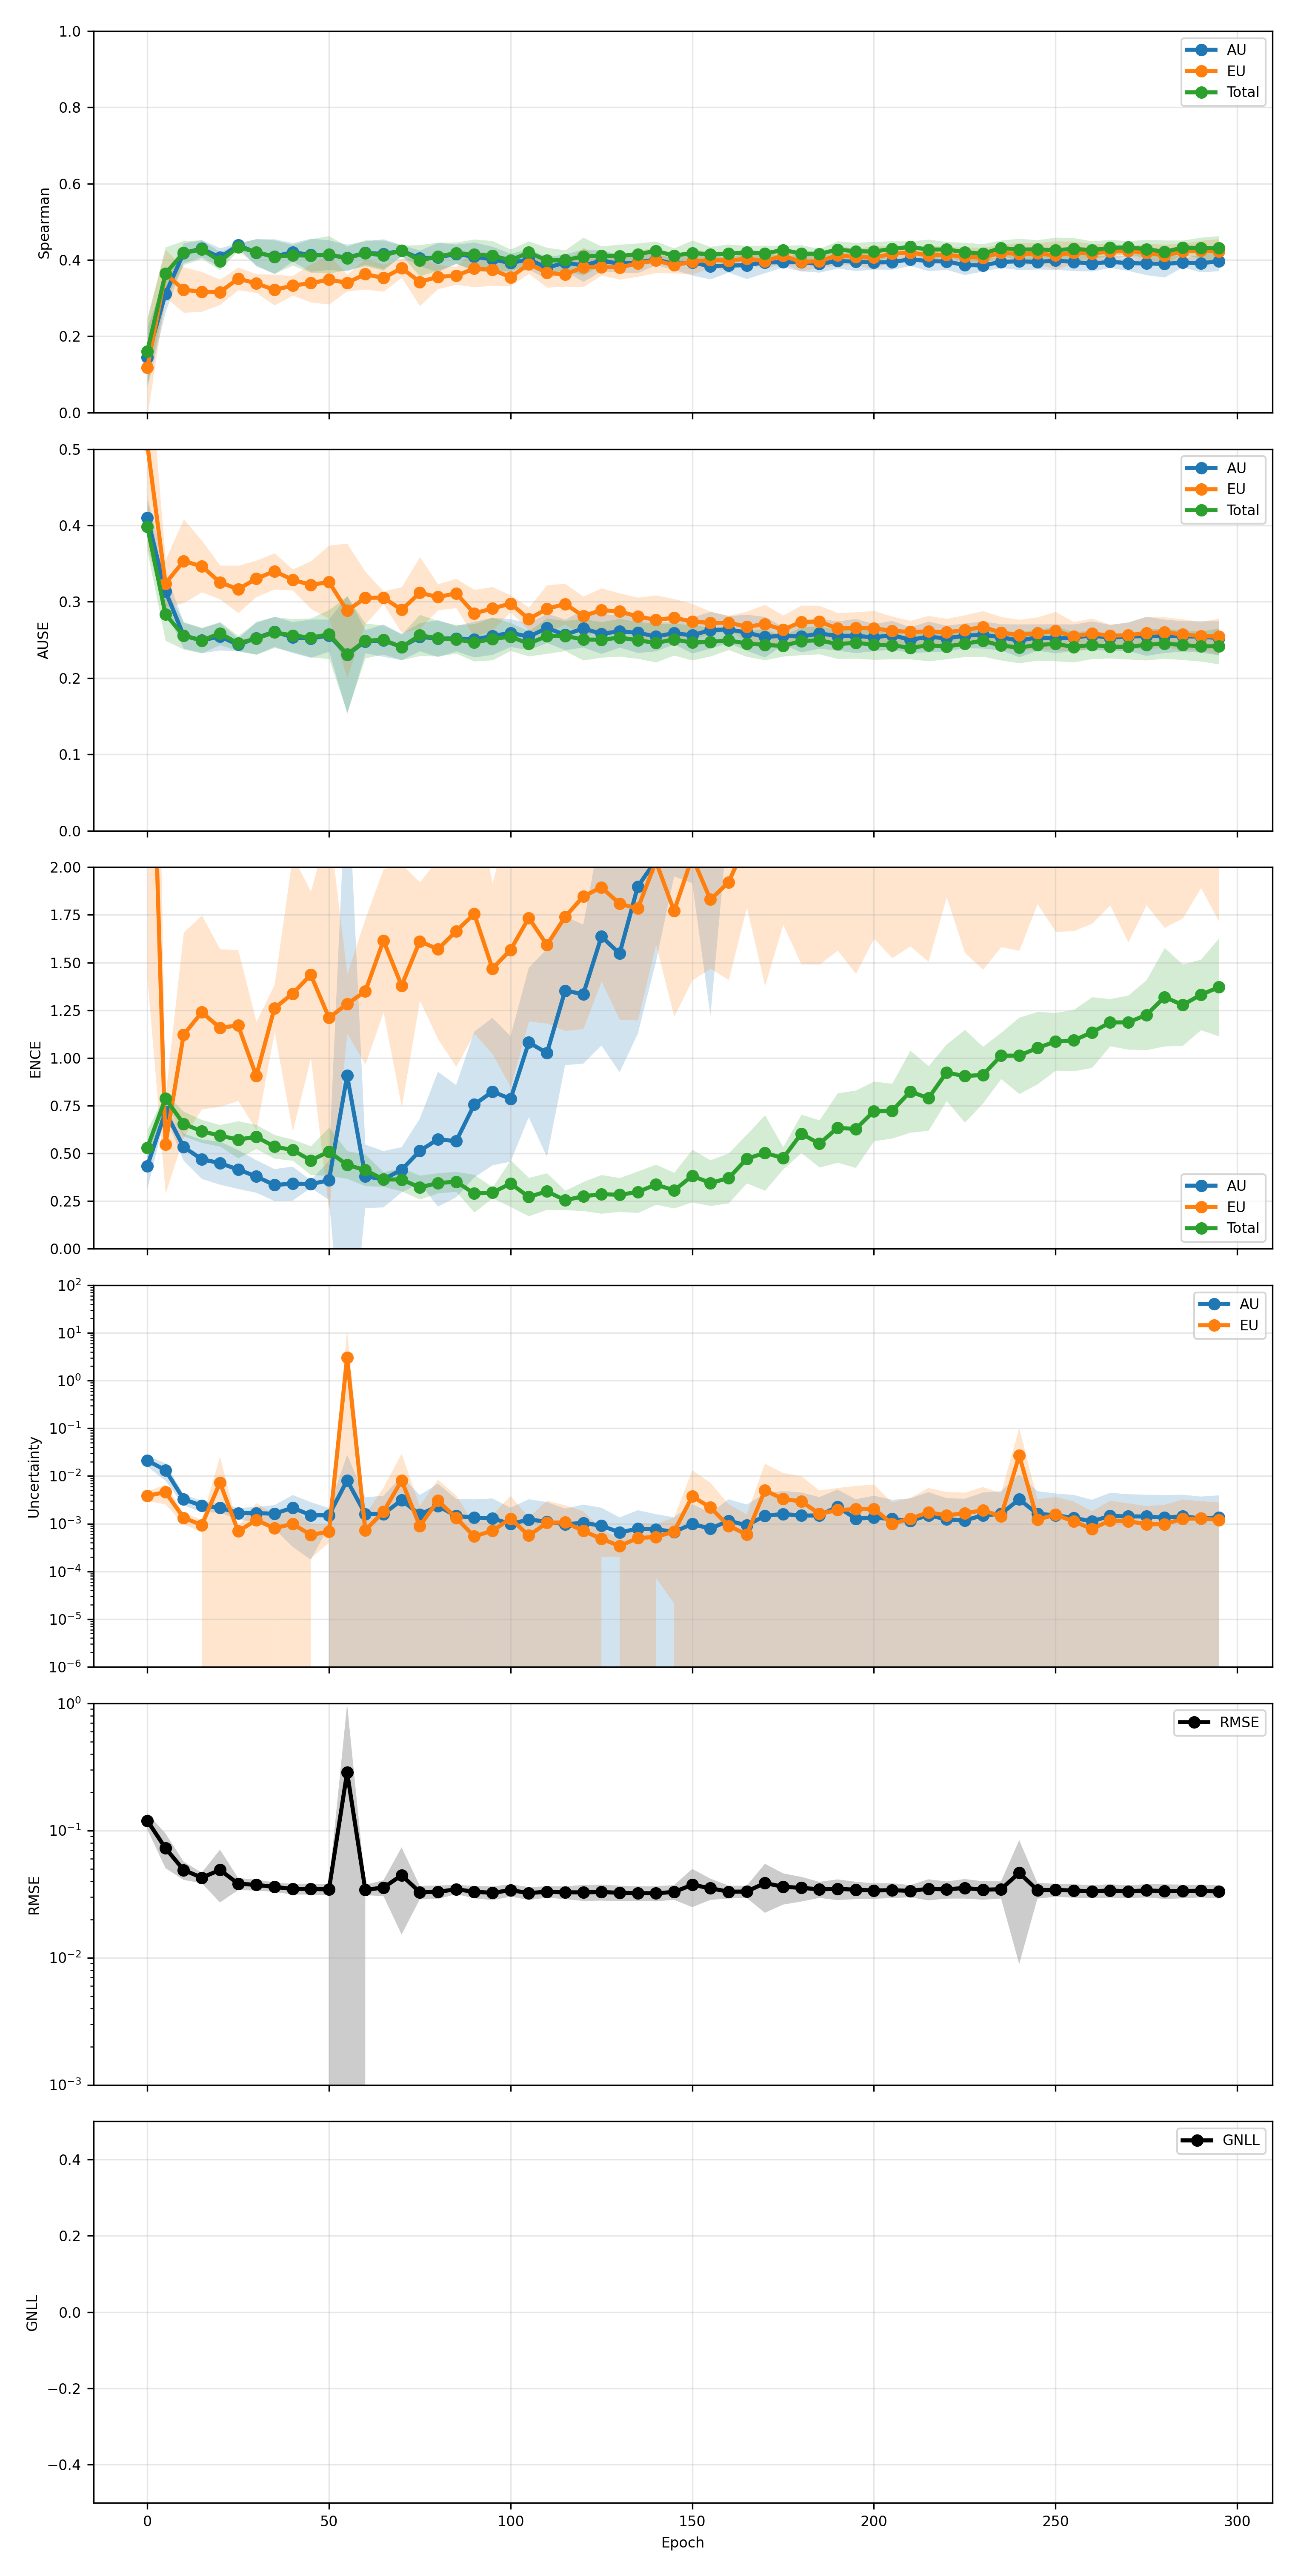

The file beside this chart, header and first rows:
epoch, pearson_aleatoric, pearson_aleatoric_mean, pearson_aleatoric_std, pearson_aleatoric_ci95_low, pearson_aleatoric_ci95_high, pearson_aleatoric_n, pearson_epistemic, pearson_epistemic_mean, pearson_epistemic_std, pearson_epistemic_ci95_low, pearson_epistemic_ci95_high, pearson_epistemic_n, pearson_total, pearson_total_mean, pearson_total_std, pearson_total_ci95_low, pearson_total_ci95_high, pearson_total_n, spearman_aleatoric, spearman_aleatoric_mean, spearman_aleatoric_std, spearman_aleatoric_ci95_low, spearman_aleatoric_ci95_high
0, 0.4544, 0.4544, 0.2365, 0.1608, 0.7481, 5, 0.2333, 0.2333, 0.2884, -0.1247, 0.5914, 5, 0.45, 0.45, 0.2293, 0.1653, 0.7347, 5, 0.1452, 0.1452, 0.06361, 0.0662, 0.2241
5, 0.5193, 0.5193, 0.2433, 0.2172, 0.8214, 5, 0.4097, 0.4097, 0.2277, 0.127, 0.6924, 5, 0.5187, 0.5187, 0.2495, 0.2089, 0.8285, 5, 0.3114, 0.3114, 0.03749, 0.2648, 0.3579
10, 0.4512, 0.4512, 0.1586, 0.2543, 0.6481, 5, 0.3337, 0.3337, 0.1637, 0.1304, 0.5369, 5, 0.4211, 0.4211, 0.159, 0.2237, 0.6184, 5, 0.4182, 0.4182, 0.02095, 0.3922, 0.4442
15, 0.4287, 0.4287, 0.08996, 0.317, 0.5404, 5, 0.2531, 0.2531, 0.08132, 0.1521, 0.354, 5, 0.3893, 0.3893, 0.05249, 0.3242, 0.4545, 5, 0.4299, 0.4299, 0.01833, 0.4071, 0.4526
20, 0.4695, 0.4695, 0.2359, 0.1766, 0.7624, 5, 0.4006, 0.4006, 0.3357, -0.01616, 0.8174, 5, 0.4867, 0.4867, 0.2982, 0.1165, 0.8569, 5, 0.4066, 0.4066, 0.02001, 0.3817, 0.4314
25, 0.5135, 0.5135, 0.1796, 0.2905, 0.7364, 5, 0.26, 0.26, 0.1103, 0.1232, 0.3969, 5, 0.473, 0.473, 0.1794, 0.2503, 0.6957, 5, 0.4387, 0.4387, 0.004641, 0.433, 0.4445
30, 0.568, 0.568, 0.1804, 0.3441, 0.7919, 5, 0.3961, 0.3961, 0.2224, 0.12, 0.6721, 5, 0.5425, 0.5425, 0.1821, 0.3165, 0.7685, 5, 0.4194, 0.4194, 0.02882, 0.3836, 0.4552
35, 0.4229, 0.4229, 0.2234, 0.1456, 0.7003, 5, 0.2278, 0.2278, 0.1741, 0.01165, 0.444, 5, 0.4164, 0.4164, 0.1998, 0.1684, 0.6644, 5, 0.4094, 0.4094, 0.03663, 0.364, 0.4549
40, 0.328, 0.328, 0.254, 0.01264, 0.6433, 5, 0.2542, 0.2542, 0.2139, -0.01129, 0.5198, 5, 0.3955, 0.3955, 0.199, 0.1484, 0.6426, 5, 0.4204, 0.4204, 0.01975, 0.3959, 0.445
45, 0.4678, 0.4678, 0.3064, 0.0875, 0.8482, 5, 0.1935, 0.1935, 0.1352, 0.02563, 0.3614, 5, 0.4469, 0.4469, 0.2922, 0.0841, 0.8097, 5, 0.413, 0.413, 0.0349, 0.3697, 0.4564
50, 0.51, 0.51, 0.2057, 0.2546, 0.7654, 5, 0.2316, 0.2316, 0.2047, -0.02255, 0.4858, 5, 0.4504, 0.4504, 0.1815, 0.2251, 0.6757, 5, 0.4131, 0.4131, 0.03136, 0.3742, 0.452
55, 0.6552, 0.6552, 0.2626, 0.3292, 0.9811, 5, 0.3192, 0.3192, 0.3942, -0.1702, 0.8086, 5, 0.5779, 0.5779, 0.2969, 0.2093, 0.9465, 5, 0.4059, 0.4059, 0.02808, 0.3711, 0.4408
60, 0.5065, 0.5065, 0.264, 0.1788, 0.8342, 5, 0.3403, 0.3403, 0.3175, -0.05383, 0.7344, 5, 0.4877, 0.4877, 0.2821, 0.1375, 0.838, 5, 0.4188, 0.4188, 0.02456, 0.3883, 0.4493
65, 0.594, 0.594, 0.2155, 0.3264, 0.8615, 5, 0.3681, 0.3681, 0.3046, -0.01011, 0.7462, 5, 0.5589, 0.5589, 0.3017, 0.1844, 0.9334, 5, 0.4157, 0.4157, 0.03153, 0.3765, 0.4548
70, 0.724, 0.724, 0.1892, 0.4892, 0.9588, 5, 0.4477, 0.4477, 0.3505, 0.01258, 0.8827, 5, 0.6851, 0.6851, 0.225, 0.4058, 0.9645, 5, 0.4243, 0.4243, 0.01226, 0.4091, 0.4395
75, 0.5195, 0.5195, 0.2161, 0.2512, 0.7878, 5, 0.274, 0.274, 0.1916, 0.03607, 0.5119, 5, 0.4634, 0.4634, 0.2245, 0.1847, 0.7421, 5, 0.4045, 0.4045, 0.0167, 0.3838, 0.4253
80, 0.5003, 0.5003, 0.2502, 0.1897, 0.811, 5, 0.2506, 0.2506, 0.1195, 0.1022, 0.3989, 5, 0.4424, 0.4424, 0.2817, 0.09274, 0.7921, 5, 0.407, 0.407, 0.03088, 0.3687, 0.4454
85, 0.6345, 0.6345, 0.1894, 0.3993, 0.8696, 5, 0.4706, 0.4706, 0.3375, 0.0516, 0.8897, 5, 0.6364, 0.6364, 0.2424, 0.3355, 0.9372, 5, 0.4158, 0.4158, 0.02029, 0.3906, 0.441
90, 0.5056, 0.5056, 0.1681, 0.2969, 0.7143, 5, 0.2334, 0.2334, 0.1138, 0.0921, 0.3748, 5, 0.4748, 0.4748, 0.1735, 0.2595, 0.6902, 5, 0.4086, 0.4086, 0.03033, 0.3709, 0.4462
95, 0.5073, 0.5073, 0.2857, 0.1527, 0.862, 5, 0.2019, 0.2019, 0.2275, -0.08048, 0.4843, 5, 0.3955, 0.3955, 0.3171, 0.001852, 0.7891, 5, 0.4018, 0.4018, 0.02688, 0.3685, 0.4352
100, 0.5064, 0.5064, 0.1591, 0.3089, 0.7039, 5, 0.4092, 0.4092, 0.3854, -0.06927, 0.8877, 5, 0.5373, 0.5373, 0.2753, 0.1955, 0.879, 5, 0.3919, 0.3919, 0.0201, 0.367, 0.4169
105, 0.4712, 0.4712, 0.1942, 0.2301, 0.7122, 5, 0.2612, 0.2612, 0.2401, -0.03688, 0.5593, 5, 0.448, 0.448, 0.2195, 0.1756, 0.7205, 5, 0.4019, 0.4019, 0.02183, 0.3748, 0.429
110, 0.487, 0.487, 0.1774, 0.2667, 0.7073, 5, 0.3979, 0.3979, 0.328, -0.009206, 0.8051, 5, 0.5261, 0.5261, 0.2348, 0.2346, 0.8176, 5, 0.3796, 0.3796, 0.0231, 0.3509, 0.4083
115, 0.531, 0.531, 0.1249, 0.3759, 0.6861, 5, 0.4186, 0.4186, 0.1271, 0.2609, 0.5764, 5, 0.5482, 0.5482, 0.1195, 0.3998, 0.6967, 5, 0.3933, 0.3933, 0.01764, 0.3714, 0.4152
120, 0.5061, 0.5061, 0.262, 0.1808, 0.8314, 5, 0.3141, 0.3141, 0.1521, 0.1253, 0.5029, 5, 0.4997, 0.4997, 0.2162, 0.2313, 0.7681, 5, 0.3856, 0.3856, 0.03441, 0.3429, 0.4284
125, 0.5844, 0.5844, 0.2745, 0.2437, 0.9251, 5, 0.5659, 0.5659, 0.1588, 0.3688, 0.763, 5, 0.611, 0.611, 0.2013, 0.3611, 0.8609, 5, 0.3982, 0.3982, 0.02191, 0.371, 0.4254
130, 0.5772, 0.5772, 0.1778, 0.3565, 0.798, 5, 0.3794, 0.3794, 0.1967, 0.1351, 0.6236, 5, 0.5333, 0.5333, 0.2093, 0.2734, 0.7932, 5, 0.3903, 0.3903, 0.01852, 0.3673, 0.4133
135, 0.5237, 0.5237, 0.3098, 0.1391, 0.9083, 5, 0.4317, 0.4317, 0.224, 0.1537, 0.7098, 5, 0.5257, 0.5257, 0.2822, 0.1753, 0.876, 5, 0.3933, 0.3933, 0.02172, 0.3663, 0.4203
140, 0.4398, 0.4398, 0.2347, 0.1485, 0.7311, 5, 0.3243, 0.3243, 0.1937, 0.08385, 0.5648, 5, 0.4384, 0.4384, 0.2681, 0.1056, 0.7713, 5, 0.4016, 0.4016, 0.01192, 0.3868, 0.4164
145, 0.569, 0.569, 0.2837, 0.2168, 0.9211, 5, 0.5811, 0.5811, 0.2083, 0.3224, 0.8397, 5, 0.6299, 0.6299, 0.2148, 0.3633, 0.8966, 5, 0.3892, 0.3892, 0.01204, 0.3742, 0.4041
150, 0.4547, 0.4547, 0.1744, 0.2382, 0.6712, 5, 0.5683, 0.5683, 0.2664, 0.2376, 0.899, 5, 0.6284, 0.6284, 0.2452, 0.324, 0.9327, 5, 0.3935, 0.3935, 0.02723, 0.3597, 0.4273
155, 0.4883, 0.4883, 0.2668, 0.1571, 0.8194, 5, 0.4277, 0.4277, 0.3667, -0.02751, 0.8829, 5, 0.5185, 0.5185, 0.3639, 0.06683, 0.9703, 5, 0.3835, 0.3835, 0.02723, 0.3497, 0.4173
160, 0.4003, 0.4003, 0.2633, 0.07345, 0.7271, 5, 0.5107, 0.5107, 0.3352, 0.09457, 0.9267, 5, 0.5195, 0.5195, 0.2903, 0.159, 0.8799, 5, 0.3856, 0.3856, 0.01448, 0.3676, 0.4036
165, 0.4637, 0.4637, 0.2222, 0.1879, 0.7395, 5, 0.5011, 0.5011, 0.3639, 0.04939, 0.9529, 5, 0.5418, 0.5418, 0.281, 0.1929, 0.8907, 5, 0.3862, 0.3862, 0.02874, 0.3505, 0.4218
170, 0.5153, 0.5153, 0.3857, 0.03645, 0.9942, 5, 0.4699, 0.4699, 0.4078, -0.03638, 0.9763, 5, 0.526, 0.526, 0.4087, 0.01851, 1.033, 5, 0.3939, 0.3939, 0.02251, 0.3659, 0.4218
175, 0.5162, 0.5162, 0.3648, 0.06332, 0.969, 5, 0.5029, 0.5029, 0.4071, -0.002437, 1.008, 5, 0.5341, 0.5341, 0.3929, 0.04636, 1.022, 5, 0.394, 0.394, 0.01044, 0.3811, 0.407
180, 0.5088, 0.5088, 0.3616, 0.05985, 0.9578, 5, 0.4771, 0.4771, 0.362, 0.02764, 0.9265, 5, 0.5279, 0.5279, 0.3749, 0.06245, 0.9933, 5, 0.3942, 0.3942, 0.01885, 0.3708, 0.4176
185, 0.4948, 0.4948, 0.3754, 0.02872, 0.9608, 5, 0.563, 0.563, 0.2707, 0.227, 0.8991, 5, 0.5055, 0.5055, 0.371, 0.04493, 0.966, 5, 0.3896, 0.3896, 0.0179, 0.3673, 0.4118
190, 0.3637, 0.3637, 0.3936, -0.1249, 0.8523, 5, 0.3708, 0.3708, 0.4278, -0.1603, 0.9019, 5, 0.3738, 0.3738, 0.4191, -0.1465, 0.894, 5, 0.3974, 0.3974, 0.01549, 0.3782, 0.4167
195, 0.4235, 0.4235, 0.3382, 0.003654, 0.8433, 5, 0.469, 0.469, 0.368, 0.01212, 0.9258, 5, 0.4321, 0.4321, 0.3642, -0.01996, 0.8842, 5, 0.3956, 0.3956, 0.01931, 0.3717, 0.4196
200, 0.4324, 0.4324, 0.3227, 0.03174, 0.8331, 5, 0.4204, 0.4204, 0.3766, -0.04705, 0.8879, 5, 0.4355, 0.4355, 0.3531, -0.002894, 0.8739, 5, 0.3936, 0.3936, 0.01465, 0.3754, 0.4118
205, 0.4157, 0.4157, 0.3232, 0.01447, 0.817, 5, 0.4221, 0.4221, 0.3815, -0.05162, 0.8957, 5, 0.4389, 0.4389, 0.3496, 0.004844, 0.8729, 5, 0.3944, 0.3944, 0.01557, 0.3751, 0.4137
210, 0.5224, 0.5224, 0.2645, 0.1941, 0.8508, 5, 0.4724, 0.4724, 0.3398, 0.05064, 0.8943, 5, 0.521, 0.521, 0.2995, 0.1492, 0.8928, 5, 0.4018, 0.4018, 0.01377, 0.3847, 0.4189
215, 0.4632, 0.4632, 0.3587, 0.01788, 0.9086, 5, 0.4284, 0.4284, 0.4072, -0.07716, 0.934, 5, 0.4763, 0.4763, 0.3809, 0.003398, 0.9491, 5, 0.3972, 0.3972, 0.02086, 0.3713, 0.4231
220, 0.4725, 0.4725, 0.351, 0.03683, 0.9082, 5, 0.4449, 0.4449, 0.3761, -0.02207, 0.9118, 5, 0.4929, 0.4929, 0.3622, 0.04327, 0.9426, 5, 0.396, 0.396, 0.0171, 0.3747, 0.4172
225, 0.5812, 0.5812, 0.3076, 0.1993, 0.9631, 5, 0.5392, 0.5392, 0.3415, 0.1152, 0.9632, 5, 0.5902, 0.5902, 0.3104, 0.2048, 0.9755, 5, 0.3867, 0.3867, 0.02067, 0.3611, 0.4124
230, 0.4909, 0.4909, 0.3663, 0.03625, 0.9456, 5, 0.4615, 0.4615, 0.3832, -0.01427, 0.9372, 5, 0.5118, 0.5118, 0.3826, 0.03686, 0.9867, 5, 0.3859, 0.3859, 0.01236, 0.3705, 0.4012
235, 0.4646, 0.4646, 0.3739, 0.0004198, 0.9287, 5, 0.4926, 0.4926, 0.3918, 0.006215, 0.979, 5, 0.5036, 0.5036, 0.3907, 0.01857, 0.9885, 5, 0.3949, 0.3949, 0.01235, 0.3795, 0.4102
240, 0.4785, 0.4785, 0.3257, 0.07425, 0.8828, 5, 0.436, 0.436, 0.3886, -0.04639, 0.9184, 5, 0.4833, 0.4833, 0.3412, 0.05969, 0.9068, 5, 0.3968, 0.3968, 0.01812, 0.3743, 0.4192
245, 0.4124, 0.4124, 0.3053, 0.03338, 0.7914, 5, 0.396, 0.396, 0.3162, 0.003367, 0.7886, 5, 0.4339, 0.4339, 0.3232, 0.03269, 0.8351, 5, 0.3948, 0.3948, 0.01545, 0.3756, 0.414
250, 0.6675, 0.6675, 0.2543, 0.3517, 0.9832, 5, 0.6602, 0.6602, 0.2568, 0.3414, 0.9791, 5, 0.6958, 0.6958, 0.2403, 0.3975, 0.9941, 5, 0.3985, 0.3985, 0.01901, 0.3749, 0.4221
255, 0.4873, 0.4873, 0.3503, 0.05238, 0.9222, 5, 0.4661, 0.4661, 0.3836, -0.01013, 0.9424, 5, 0.5051, 0.5051, 0.3791, 0.03446, 0.9757, 5, 0.3949, 0.3949, 0.01885, 0.3715, 0.4183
260, 0.4546, 0.4546, 0.2718, 0.1172, 0.792, 5, 0.4792, 0.4792, 0.3268, 0.07355, 0.8849, 5, 0.4937, 0.4937, 0.3054, 0.1146, 0.8728, 5, 0.3902, 0.3902, 0.01597, 0.3704, 0.4101
265, 0.4399, 0.4399, 0.3603, -0.007391, 0.8873, 5, 0.442, 0.442, 0.3714, -0.01913, 0.9031, 5, 0.4664, 0.4664, 0.3804, -0.005852, 0.9387, 5, 0.3952, 0.3952, 0.01263, 0.3796, 0.4109
270, 0.4395, 0.4395, 0.2866, 0.08368, 0.7954, 5, 0.4536, 0.4536, 0.3192, 0.05728, 0.8499, 5, 0.4673, 0.4673, 0.3182, 0.07229, 0.8624, 5, 0.3918, 0.3918, 0.016, 0.3719, 0.4116
275, 0.5097, 0.5097, 0.2904, 0.1491, 0.8702, 5, 0.5398, 0.5398, 0.2937, 0.1753, 0.9044, 5, 0.546, 0.546, 0.2991, 0.1746, 0.9174, 5, 0.3908, 0.3908, 0.02419, 0.3608, 0.4209
280, 0.453, 0.453, 0.3278, 0.04605, 0.86, 5, 0.4417, 0.4417, 0.3328, 0.0286, 0.8549, 5, 0.4794, 0.4794, 0.3484, 0.04684, 0.912, 5, 0.3897, 0.3897, 0.02833, 0.3546, 0.4249
285, 0.4487, 0.4487, 0.3596, 0.002201, 0.8951, 5, 0.4847, 0.4847, 0.3605, 0.03714, 0.9323, 5, 0.4909, 0.4909, 0.3715, 0.02963, 0.9521, 5, 0.3933, 0.3933, 0.00962, 0.3813, 0.4052
290, 0.4596, 0.4596, 0.2937, 0.09499, 0.8243, 5, 0.48, 0.48, 0.3299, 0.07045, 0.8896, 5, 0.4957, 0.4957, 0.3224, 0.0955, 0.8959, 5, 0.3914, 0.3914, 0.01875, 0.3681, 0.4147
295, 0.4434, 0.4434, 0.2578, 0.1234, 0.7634, 5, 0.447, 0.447, 0.2662, 0.1165, 0.7775, 5, 0.4668, 0.4668, 0.2813, 0.1175, 0.816, 5, 0.3968, 0.3968, 0.02065, 0.3712, 0.4225
